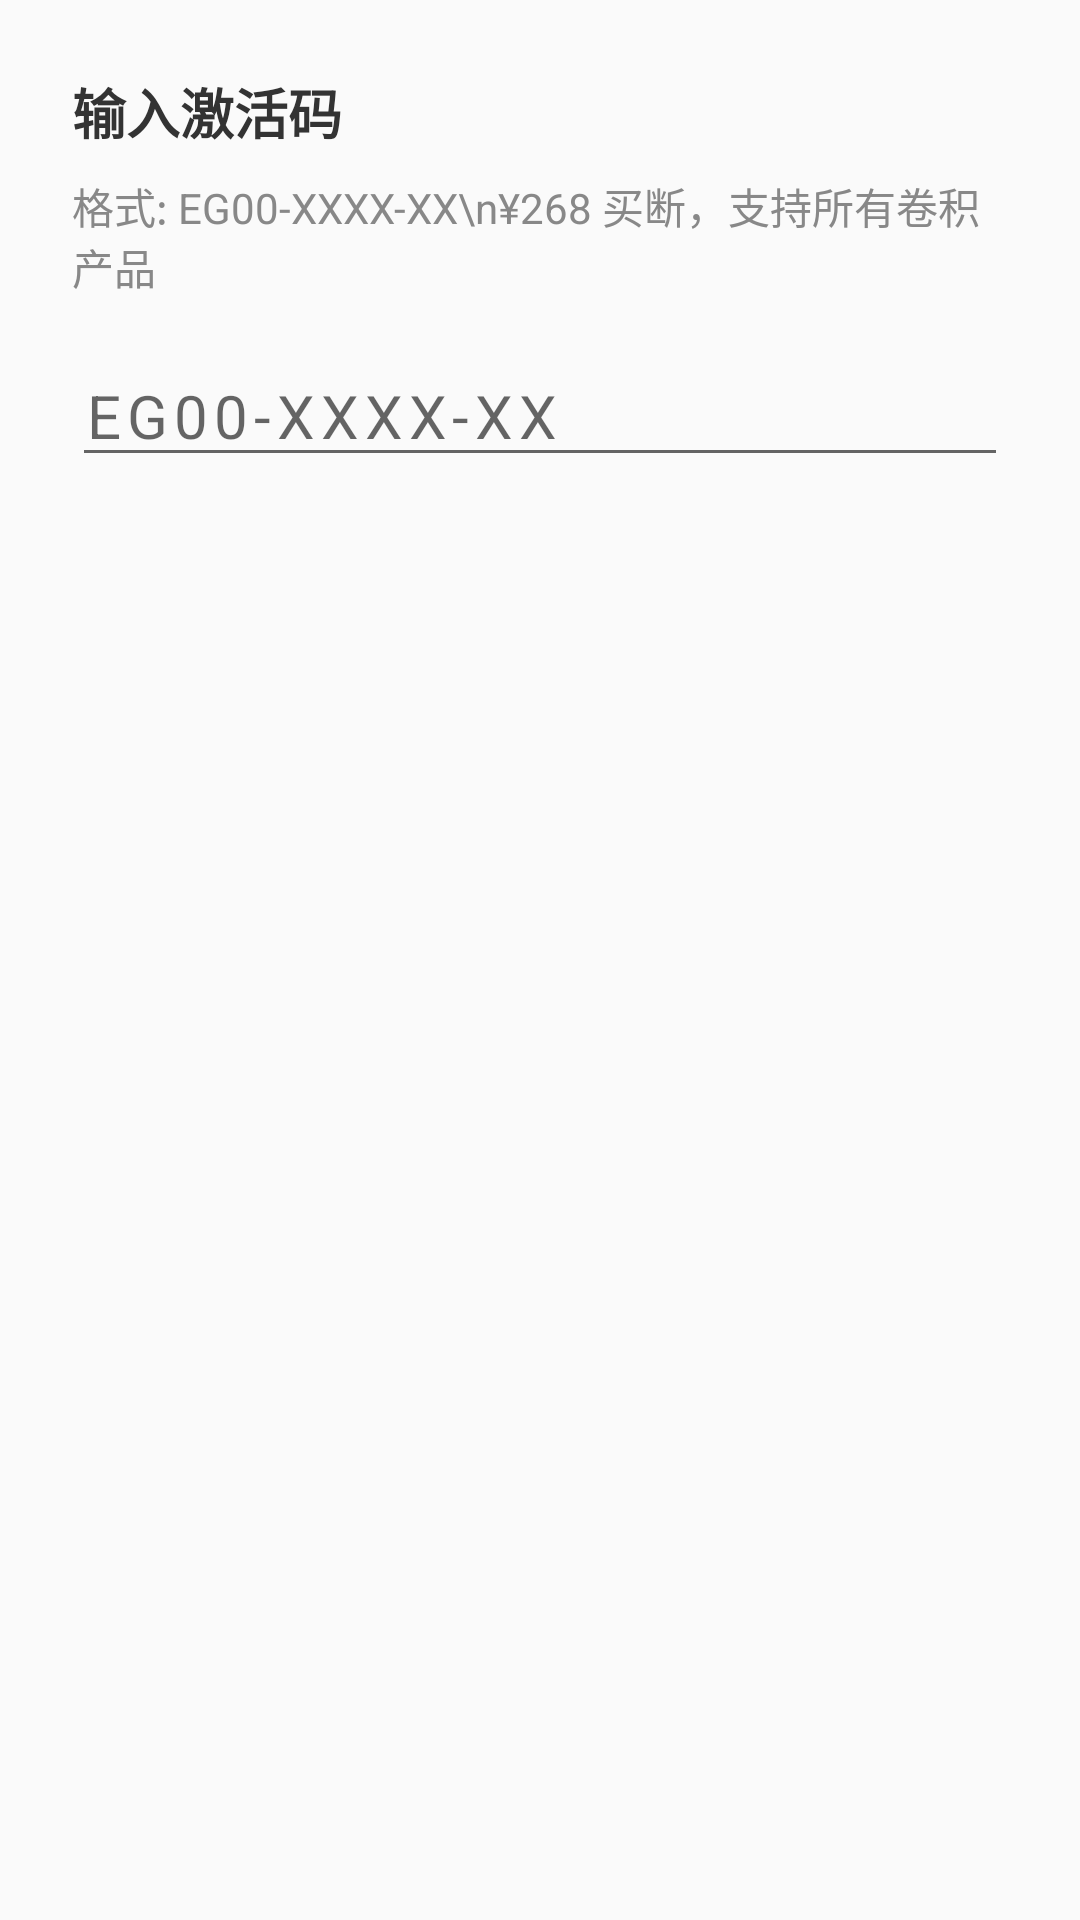

Android layout source for this screen:
<!-- AndroidManifest.xml: application theme Theme.ElderGuard -->
<!-- res/layout/dialog_activation.xml -->
<?xml version="1.0" encoding="utf-8"?>
<LinearLayout xmlns:android="http://schemas.android.com/apk/res/android"
    android:layout_width="match_parent"
    android:layout_height="wrap_content"
    android:orientation="vertical"
    android:padding="24dp">

    <TextView
        android:layout_width="match_parent"
        android:layout_height="wrap_content"
        android:text="输入激活码"
        android:textColor="#333"
        android:textSize="18sp"
        android:textStyle="bold" />

    <TextView
        android:layout_width="match_parent"
        android:layout_height="wrap_content"
        android:layout_marginTop="8dp"
        android:text="格式: EG00-XXXX-XX\n¥268 买断，支持所有卷积产品"
        android:textColor="#888"
        android:textSize="14sp" />

    <EditText
        android:id="@+id/et_activation_code"
        android:layout_width="match_parent"
        android:layout_height="wrap_content"
        android:layout_marginTop="16dp"
        android:hint="EG00-XXXX-XX"
        android:inputType="textCapCharacters"
        android:letterSpacing="0.1"
        android:maxLength="12"
        android:textSize="20sp" />

</LinearLayout>
<!-- resources referenced by this layout -->
<resources>
  <style name="Theme.ElderGuard" parent="Theme.AppCompat.Light.DarkActionBar">
          <item name="colorPrimary">@color/primary</item>
          <item name="colorPrimaryDark">@color/primary_dark</item>
          <item name="colorAccent">@color/accent</item>
          <item name="android:textColorPrimary">@color/text_primary</item>
      </style>
  <color name="primary">#1565C0</color>
  <color name="primary_dark">#0D47A1</color>
  <color name="accent">#FF6F00</color>
  <color name="text_primary">#212121</color>
</resources>
